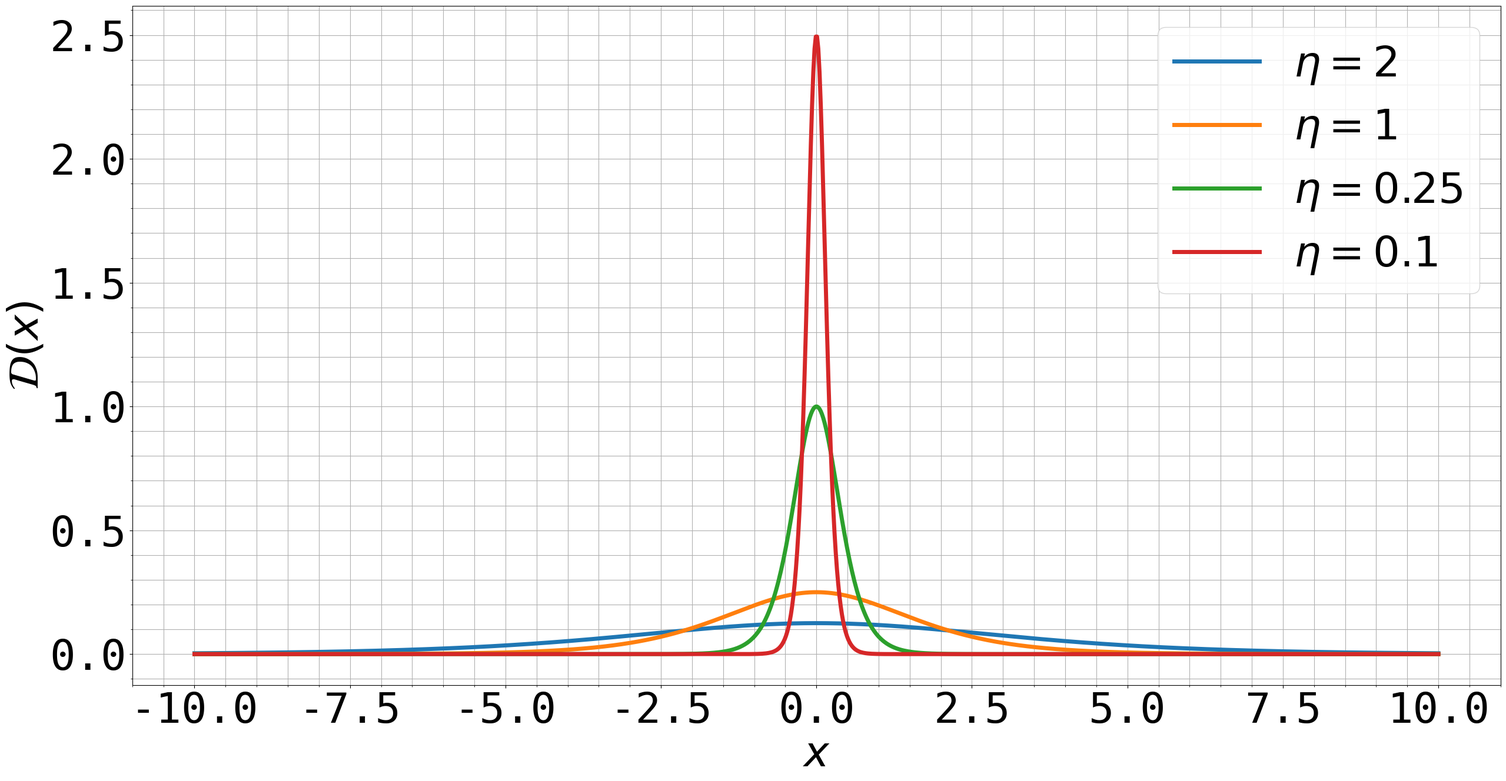

Source code (Python):
__author__ = 'koorosh'
import numpy as np
import matplotlib.pyplot as plt
import sympy as sym
# -----------------------------
font = {'family' : 'monospace',
        'weight' : 'normal',
        'size'   : 52}
plt.rc('font', **font)
linewidth = 5.0
markersize = 15
# -----------------------------
x, t = sym.symbols('x t', real=True)

H1 = 0.5 + 1 / sym.pi * sym.atan(x / t)
H2 = 1 / (1 + sym.exp(-x / t))
H3 = sym.exp(-sym.exp(-x / t))
H4 = 0.5 * (1 + sym.tanh(x / t))

D1 = sym.diff(H1, x)
D2 = sym.diff(H2, x)
D3 = sym.diff(H3, x)
D4 = sym.diff(H4, x)

# print(sym.latex(D1.subs({t:1})))
# print(sym.latex(D2.subs({t:0.5})))
# print(sym.latex(D3.subs({t:1})))
# print(sym.latex(D4.subs({t:4})))

D1 = sym.lambdify([x, t], D1, "numpy")
D2 = sym.lambdify([x, t], D2, "numpy")
D3 = sym.lambdify([x, t], D3, "numpy")
D4 = sym.lambdify([x, t], D4, "numpy")

t1 = 1
t2 = 0.5
t3 = 1
t4 = 4
x = np.linspace(-10, 10, 1000)
xInt = np.linspace(-100, 100, 1000000)
# print(np.trapz(D1(xInt, t1), xInt))
# print(np.trapz(D2(xInt, t2), xInt))
# print(np.trapz(D3(xInt, t3), xInt))
# print(np.trapz(D4(xInt, t4), xInt))

# fileName = 'delta_function_example.eps'
# plt.figure(figsize=(30, 15))
# plt.plot(x, D1(x, t1),
#          x, D2(x, t2),
#          x, D3(x, t3),
#          x, D4(x, t4),
#          lw=linewidth)
# plt.legend([r'$\mathcal{D}_1$', r'$\mathcal{D}_2$', r'$\mathcal{D}_3$', r'$\mathcal{D}_4$'])
# plt.xlabel(r'$x$')
# plt.ylabel(r'$\mathcal{D}(x)$')
# plt.grid('on')
# plt.minorticks_on()
# plt.grid(which='minor')
# # plt.savefig(fileName, format='eps', dpi=1000, bbox_inches='tight')
# plt.show()

fileName = 'delta_function_with_control.eps'
plt.figure(figsize=(30, 15))
plt.plot(x, D2(x, 2),
         x, D2(x, 1),
         x, D2(x, 0.25),
         x, D2(x, 0.1),
         lw=linewidth)
plt.legend([r'$\eta = 2$', r'$\eta = 1$', r'$\eta = 0.25$', r'$\eta = 0.1$'])
plt.xlabel(r'$x$')
plt.ylabel(r'$\mathcal{D}(x)$')
plt.grid('on')
plt.minorticks_on()
plt.grid(which='minor')
plt.savefig(fileName, format='eps', dpi=1000, bbox_inches='tight')
plt.show()
